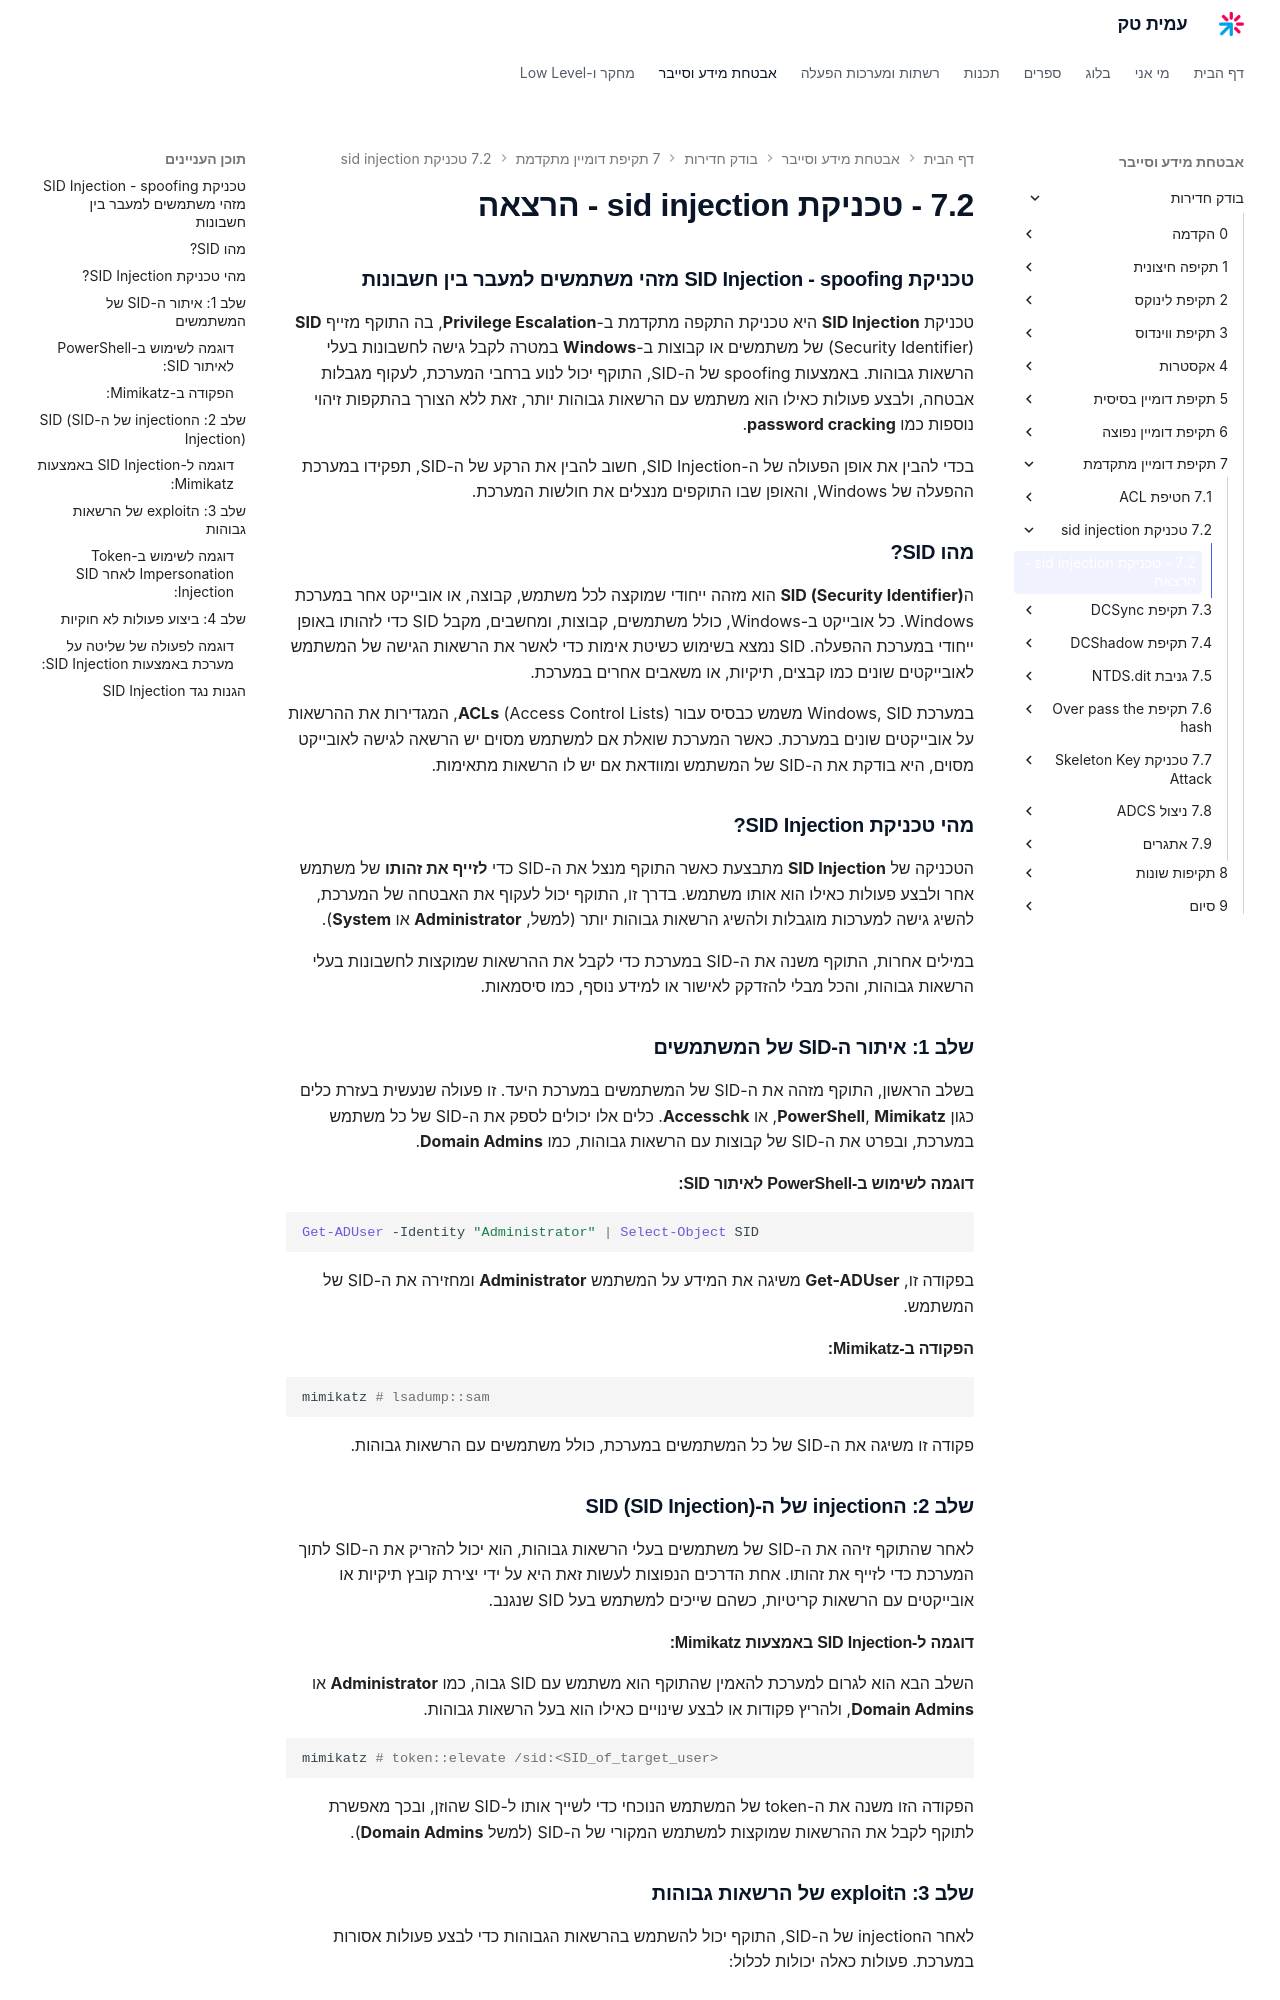

repository: AmitPinchasi/amittech · page: בודק-חדירות/7 - תקיפת דומיין מתקדמת/7.2 - טכניקת sid injection/7.2 - טכניקת sid injection - הרצאה/index.html · generator: mkdocs

### **טכניקת SID Injection - spoofing מזהי משתמשים למעבר בין חשבונות**

טכניקת **SID Injection** היא טכניקת התקפה מתקדמת ב-**Privilege Escalation**, בה התוקף מזייף **SID** (Security Identifier) של משתמשים או קבוצות ב-**Windows** במטרה לקבל גישה לחשבונות בעלי הרשאות גבוהות. באמצעות spoofing של ה-SID, התוקף יכול לנוע ברחבי המערכת, לעקוף מגבלות אבטחה, ולבצע פעולות כאילו הוא משתמש עם הרשאות גבוהות יותר, זאת ללא הצורך בהתקפות זיהוי נוספות כמו **password cracking**.

בכדי להבין את אופן הפעולה של ה-SID Injection, חשוב להבין את הרקע של ה-SID, תפקידו במערכת ההפעלה של Windows, והאופן שבו התוקפים מנצלים את חולשות המערכת.

### **מהו SID?**

ה**SID (Security Identifier)** הוא מזהה ייחודי שמוקצה לכל משתמש, קבוצה, או אובייקט אחר במערכת Windows. כל אובייקט ב-Windows, כולל משתמשים, קבוצות, ומחשבים, מקבל SID כדי לזהותו באופן ייחודי במערכת ההפעלה. SID נמצא בשימוש כשיטת אימות כדי לאשר את הרשאות הגישה של המשתמש לאובייקטים שונים כמו קבצים, תיקיות, או משאבים אחרים במערכת.

במערכת Windows, SID משמש כבסיס עבור **ACLs** (Access Control Lists), המגדירות את ההרשאות על אובייקטים שונים במערכת. כאשר המערכת שואלת אם למשתמש מסוים יש הרשאה לגישה לאובייקט מסוים, היא בודקת את ה-SID של המשתמש ומוודאת אם יש לו הרשאות מתאימות.

### **מהי טכניקת SID Injection?**

הטכניקה של **SID Injection** מתבצעת כאשר התוקף מנצל את ה-SID כדי **לזייף את זהותו** של משתמש אחר ולבצע פעולות כאילו הוא אותו משתמש. בדרך זו, התוקף יכול לעקוף את האבטחה של המערכת, להשיג גישה למערכות מוגבלות ולהשיג הרשאות גבוהות יותר (למשל, **Administrator** או **System**).

במילים אחרות, התוקף משנה את ה-SID במערכת כדי לקבל את ההרשאות שמוקצות לחשבונות בעלי הרשאות גבוהות, והכל מבלי להזדקק לאישור או למידע נוסף, כמו סיסמאות.

### **שלב 1: איתור ה-SID של המשתמשים**

בשלב הראשון, התוקף מזהה את ה-SID של המשתמשים במערכת היעד. זו פעולה שנעשית בעזרת כלים כגון **PowerShell**, **Mimikatz**, או **Accesschk**. כלים אלו יכולים לספק את ה-SID של כל משתמש במערכת, ובפרט את ה-SID של קבוצות עם הרשאות גבוהות, כמו **Domain Admins**.

#### **דוגמה לשימוש ב-PowerShell לאיתור SID:**

```powershell
Get-ADUser -Identity "Administrator" | Select-Object SID
```

בפקודה זו, **Get-ADUser** משיגה את המידע על המשתמש **Administrator** ומחזירה את ה-SID של המשתמש.

#### **הפקודה ב-Mimikatz:**

```bash
mimikatz # lsadump::sam
```

פקודה זו משיגה את ה-SID של כל המשתמשים במערכת, כולל משתמשים עם הרשאות גבוהות.

### **שלב 2: הinjection של ה-SID (SID Injection)**

לאחר שהתוקף זיהה את ה-SID של משתמשים בעלי הרשאות גבוהות, הוא יכול להזריק את ה-SID לתוך המערכת כדי לזייף את זהותו. אחת הדרכים הנפוצות לעשות זאת היא על ידי יצירת קובץ תיקיות או אובייקטים עם הרשאות קריטיות, כשהם שייכים למשתמש בעל SID שנגנב.

#### **דוגמה ל-SID Injection באמצעות Mimikatz:**

השלב הבא הוא לגרום למערכת להאמין שהתוקף הוא משתמש עם SID גבוה, כמו **Administrator** או **Domain Admins**, ולהריץ פקודות או לבצע שינויים כאילו הוא בעל הרשאות גבוהות.

```bash
mimikatz # token::elevate /sid:<SID_of_target_user>
```

הפקודה הזו משנה את ה-token של המשתמש הנוכחי כדי לשייך אותו ל-SID שהוזן, ובכך מאפשרת לתוקף לקבל את ההרשאות שמוקצות למשתמש המקורי של ה-SID (למשל **Domain Admins**).
